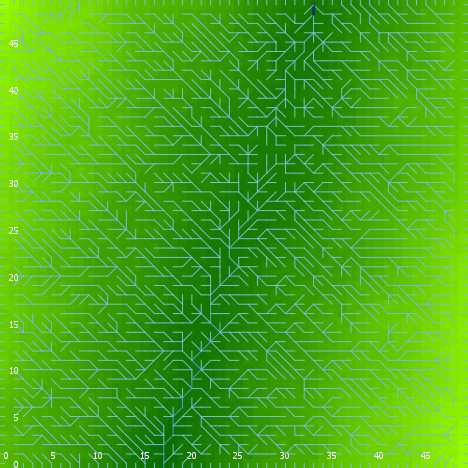

Values plotted in this chart, from the file beside it:
export-world data (NetLogo 6.0.4)
land_05_withInitialEcologicalCommunity.n…
06/24/2020 22:22:46:473 +0100
RANDOM STATE
0 0 -1727483681 265 0.11237211774402167 …
GLOBALS
min-pxcor, max-pxcor, min-pycor, max-pycor, perspective, subject, nextIndex, directed-links, ticks, display-mode, ecol_brushfrequencyinflection, ecol_brushfrequencyrate, ecol_grassfrequencyinflection, ecol_grassfrequencyrate, ecol_woodfrequencyinflection, ecol_woodfrequencyrate, elevationdistribution, elev_algorithm-style, elev_featureanglerange, elev_inversioniterations, elev_noise, elev_numdepressions, elev_numprotuberances, elev_numranges
0, 49, 0, 49, 0, nobody, 2600, "UNDIRECTED", -1, "elevation (m)", 10.53, 0.06904, 2.566, 0.1985, 28.13, 0.01266, [41.283471932170855 29.89834821170569 31…, "C#", 23.64, 0.1528, 3.664, 6, 8, 84
TURTLES
who, color, heading, xcor, ycor, shape, label, label-color, breed, hidden?, size, pen-size, pen-mode, numpoints
0, 105, 200, 15, 23, "default", "", 9.9, {breed flowholders}, true, 1, 1, "up", 
1, 85, 134, 37, 43, "default", "", 9.9, {breed flowholders}, true, 1, 1, "up", 
2, 25, 230, 37, 24, "default", "", 9.9, {breed flowholders}, true, 1, 1, "up", 
3, 95, 226, 24, 48, "default", "", 9.9, {breed flowholders}, true, 1, 1, "up", 
4, 35, 51, 21, 39, "default", "", 9.9, {breed flowholders}, true, 1, 1, "up", 
5, 125, 74, 28, 14, "default", "", 9.9, {breed flowholders}, true, 1, 1, "up", 
6, 125, 44, 25, 48, "default", "", 9.9, {breed flowholders}, true, 1, 1, "up", 
7, 45, 122, 3, 40, "default", "", 9.9, {breed flowholders}, true, 1, 1, "up", 
8, 45, 212, 47, 16, "default", "", 9.9, {breed flowholders}, true, 1, 1, "up", 
9, 85, 176, 2, 28, "default", "", 9.9, {breed flowholders}, true, 1, 1, "up", 
10, 5, 146, 28, 37, "default", "", 9.9, {breed flowholders}, true, 1, 1, "up", 
11, 5, 289, 44, 48, "default", "", 9.9, {breed flowholders}, true, 1, 1, "up", 
12, 125, 355, 44, 8, "default", "", 9.9, {breed flowholders}, true, 1, 1, "up", 
13, 65, 142, 32, 32, "default", "", 9.9, {breed flowholders}, true, 1, 1, "up", 
14, 135, 43, 9, 16, "default", "", 9.9, {breed flowholders}, true, 1, 1, "up", 
15, 55, 216, 27, 41, "default", "", 9.9, {breed flowholders}, true, 1, 1, "up", 
16, 5, 321, 20, 39, "default", "", 9.9, {breed flowholders}, true, 1, 1, "up", 
17, 97, 90, 49, 46, "line half", "", 9.9, {breed flowholders}, false, 1, 1, "up", 
18, 45, 258, 47, 11, "default", "", 9.9, {breed flowholders}, true, 1, 1, "up", 
19, 85, 282, 47, 19, "default", "", 9.9, {breed flowholders}, true, 1, 1, "up", 
20, 85, 298, 18, 43, "default", "", 9.9, {breed flowholders}, true, 1, 1, "up", 
21, 55, 94, 22, 38, "default", "", 9.9, {breed flowholders}, true, 1, 1, "up", 
22, 125, 227, 7, 17, "default", "", 9.9, {breed flowholders}, true, 1, 1, "up", 
23, 135, 120, 43, 45, "default", "", 9.9, {breed flowholders}, true, 1, 1, "up", 
24, 96.99, 0, 7, 49, "line half", "", 9.9, {breed flowholders}, false, 1, 1, "up", 
25, 85, 90, 22, 17, "default", "", 9.9, {breed flowholders}, true, 1, 1, "up", 
26, 105, 354, 36, 40, "default", "", 9.9, {breed flowholders}, true, 1, 1, "up", 
27, 75, 170, 19, 40, "default", "", 9.9, {breed flowholders}, true, 1, 1, "up", 
28, 125, 300, 4, 39, "default", "", 9.9, {breed flowholders}, true, 1, 1, "up", 
29, 65, 182, 27, 3, "default", "", 9.9, {breed flowholders}, true, 1, 1, "up", 
30, 125, 163, 45, 3, "default", "", 9.9, {breed flowholders}, true, 1, 1, "up", 
31, 75, 350, 46, 16, "default", "", 9.9, {breed flowholders}, true, 1, 1, "up", 
32, 25, 147, 42, 33, "default", "", 9.9, {breed flowholders}, true, 1, 1, "up", 
33, 65, 33, 31, 28, "default", "", 9.9, {breed flowholders}, true, 1, 1, "up", 
34, 45, 63, 15, 39, "default", "", 9.9, {breed flowholders}, true, 1, 1, "up", 
35, 135, 215, 1, 42, "default", "", 9.9, {breed flowholders}, true, 1, 1, "up", 
36, 105, 296, 31, 26, "default", "", 9.9, {breed flowholders}, true, 1, 1, "up", 
37, 85, 183, 10, 7, "default", "", 9.9, {breed flowholders}, true, 1, 1, "up", 
38, 45, 190, 30, 45, "default", "", 9.9, {breed flowholders}, true, 1, 1, "up", 
39, 25, 257, 35, 9, "default", "", 9.9, {breed flowholders}, true, 1, 1, "up", 
40, 97, 90, 49, 12, "line half", "", 9.9, {breed flowholders}, false, 1, 1, "up", 
41, 75, 174, 30, 32, "default", "", 9.9, {breed flowholders}, true, 1, 1, "up", 
42, 125, 299, 43, 3, "default", "", 9.9, {breed flowholders}, true, 1, 1, "up", 
43, 55, 146, 19, 37, "default", "", 9.9, {breed flowholders}, true, 1, 1, "up", 
44, 95, 272, 7, 12, "default", "", 9.9, {breed flowholders}, true, 1, 1, "up", 
45, 95, 245, 33, 11, "default", "", 9.9, {breed flowholders}, true, 1, 1, "up", 
46, 125, 5, 42, 13, "default", "", 9.9, {breed flowholders}, true, 1, 1, "up", 
47, 75, 170, 1, 30, "default", "", 9.9, {breed flowholders}, true, 1, 1, "up", 
48, 35, 266, 40, 48, "default", "", 9.9, {breed flowholders}, true, 1, 1, "up", 
49, 45, 315, 19, 19, "default", "", 9.9, {breed flowholders}, true, 1, 1, "up", 
50, 35, 28, 31, 42, "default", "", 9.9, {breed flowholders}, true, 1, 1, "up", 
... 11,025 more rows
